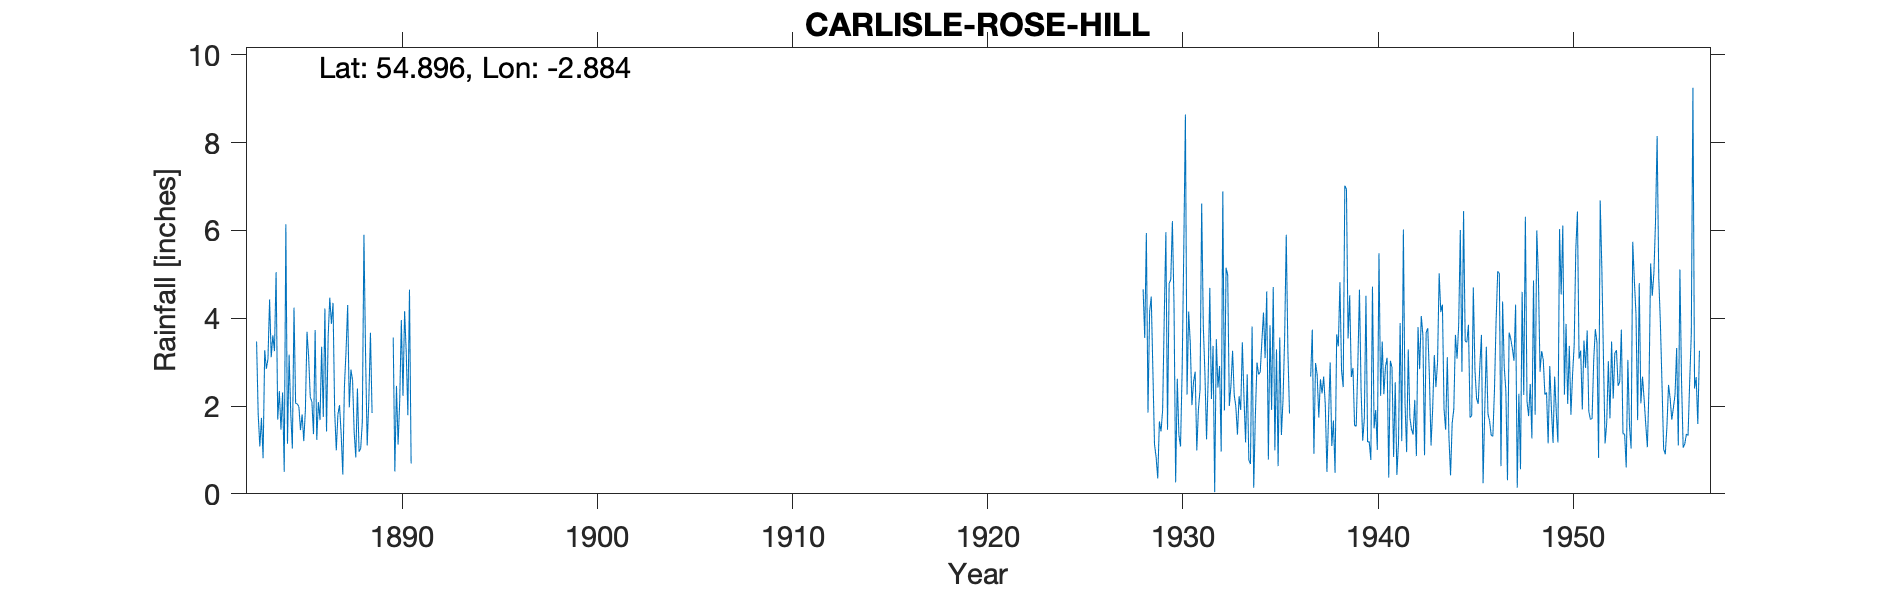

Data behind this chart, as committed beside it:
CARLISLE (ROSE HILL), , , , , , , , , , , , , , , , , , , , , , , 
Grid ref, NY434561, Long, -2.884, Lat, 54.9, Elevation, 102, ft, , , , , , , , , , , , , , , 
Station no, 3621, , , , , , , , , , , , , , , , , , , , , , 
, 1880, 1881, 1882, 1883, 1884, 1885, 1886, 1887, 1888, 1889, 1890, 1891, 1892, 1893, 1894, 1895, 1896, 1897, 1898, 1899, 1900, 1901, 1902
January, , , , 3.47, 5.05, 2.06, 3.73, 1.89, 1.4, , 3.56, , , , , , , , , , , , 
February, , , , 1.8, 1.69, 2.05, 1.23, 0.99, 0.83, , 0.51, , , , , , , , , , , , 
March, , , , 1.08, 2.34, 1.99, 2.09, 1.81, 2.4, , 2.46, , , , , , , , , , , , 
April, , , , 1.73, 1.46, 1.45, 1.68, 2.02, 0.96, , 1.12, , , , , , , , , , , , 
May, , , , 0.81, 2.31, 1.81, 3.35, 1.36, 1.03, , 2.12, , , , , , , , , , , , 
June, , , , 3.27, 0.5, 1.2, 1.75, 0.44, 1.63, , 3.96, , , , , , , , , , , , 
July, , , , 2.85, 6.14, 1.9, 4.22, 2.45, 5.9, , 2.23, , , , , , , , , , , , 
August, , , , 3.07, 1.14, 3.69, 1.42, 3.25, 3.17, , 4.16, , , , , , , , , , , , 
September, , , , 4.43, 3.17, 3.12, 3.58, 4.3, 1.1, , 3.22, , , , , , , , , , , , 
October, , , , 3.11, 1.84, 2.21, 4.47, 1.97, 2.13, , 1.79, , , , , , , , , , , , 
November, , , , 3.61, 1.03, 2.09, 3.87, 2.83, 3.67, , 4.65, , , , , , , , , , , , 
December, , , , 3.25, 4.24, 1.36, 4.35, 2.59, 1.84, , 0.69, , , , , , , , , , , , 
Total, , , , 32.48, 30.91, 24.93, 35.74, 25.9, 26.06, , 30.47, , , , , , , , , , , , 
